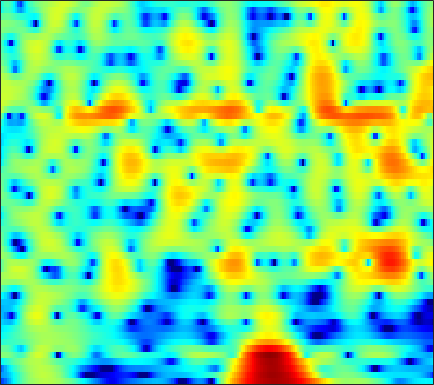

Data behind this chart, as committed beside it:
-14.811, -13.98, -12.33, -10.464, -9.0902, -7.3711, -5.8059, -4.7453, -3.4842, -2.382, -1.4214, -0.79061, -0.05107, 0.58142, 0.97997, 1.4192, 1.7737, 1.9823, 2.1908, 2.3189, 2.3721, 2.3728, 2.3135, 2.1938
-10.42, -10.18, -9.6, -8.747, -7.963, -6.792, -5.556, -4.632, -3.447, -2.342, -1.332, -0.6481, 0.1651, 0.8648, 1.315, 1.818, 2.21, 2.433, 2.637, 2.739, 2.742, 2.676, 2.498, 2.217
-12.9, -11.2, -9.257, -7.592, -6.484, -5.151, -3.947, -3.12, -2.106, -1.197, -0.386, 0.1593, 0.801, 1.344, 1.686, 2.056, 2.324, 2.46, 2.554, 2.549, 2.449, 2.313, 2.047, 1.69
-5.97, -5.35, -4.503, -3.674, -3.09, -2.364, -1.692, -1.215, -0.6021, -0.02072, 0.5327, 0.9239, 1.406, 1.821, 2.078, 2.334, 2.474, 2.494, 2.397, 2.154, 1.772, 1.396, 0.7985, 0.1232
0.3334, 0.2978, 0.1562, -0.1186, -0.432, -1.008, -1.732, -2.304, -2.918, -3.011, -2.363, -1.495, -0.1364, 1.162, 1.996, 2.872, 3.457, 3.69, 3.715, 3.398, 2.702, 1.897, 0.353, -1.921
-1.142, -1.138, -1.302, -1.698, -2.176, -3.101, -4.392, -5.616, -7.421, -8.497, -7.55, -5.883, -3.526, -1.515, -0.2923, 0.981, 1.904, 2.389, 2.787, 2.925, 2.823, 2.609, 2.175, 1.632
-4.333, -3.991, -3.643, -3.407, -3.284, -3.171, -3.079, -3.003, -2.847, -2.581, -2.187, -1.812, -1.23, -0.6048, -0.1413, 0.4336, 0.9321, 1.241, 1.56, 1.776, 1.891, 1.919, 1.894, 1.818
-5.824, -5.377, -4.831, -4.332, -3.976, -3.511, -3.05, -2.699, -2.218, -1.726, -1.228, -0.8543, -0.3634, 0.1013, 0.4251, 0.8149, 1.144, 1.346, 1.551, 1.686, 1.753, 1.764, 1.736, 1.666
-6.702, -6.402, -5.997, -5.555, -5.173, -4.58, -3.901, -3.338, -2.539, -1.726, -0.9362, -0.3755, 0.3068, 0.8982, 1.273, 1.678, 1.964, 2.101, 2.182, 2.151, 2.023, 1.874, 1.624, 1.341
-7.81, -8.075, -8.568, -9.036, -9.154, -8.649, -7.309, -5.961, -4.061, -2.284, -0.7191, 0.2975, 1.438, 2.34, 2.864, 3.365, 3.635, 3.691, 3.569, 3.214, 2.626, 2.035, 1.07, -0.02873
-8.805, -9.401, -10.9, -13.62, -16.94, -19.54, -13.43, -9.487, -5.628, -2.78, -0.5721, 0.7746, 2.224, 3.339, 3.975, 4.565, 4.861, 4.888, 4.646, 4.06, 3.076, 2.021, 0.0703, -2.792
-9.405, -9.079, -8.868, -8.737, -8.558, -8.003, -7.029, -6.051, -4.528, -2.939, -1.387, -0.3084, 0.9751, 2.049, 2.706, 3.368, 3.784, 3.927, 3.885, 3.58, 3.011, 2.417, 1.426, 0.2704
-8.503, -8.373, -8.412, -8.602, -8.763, -8.838, -8.521, -7.904, -6.627, -5.046, -3.373, -2.183, -0.7433, 0.4863, 1.254, 2.069, 2.66, 2.959, 3.179, 3.211, 3.077, 2.886, 2.537, 2.118
-5.633, -6.177, -7.272, -8.963, -10.86, -15.04, -24.3, -22.17, -12.99, -8.241, -5.091, -3.312, -1.459, -0.03789, 0.7962, 1.658, 2.268, 2.583, 2.85, 2.964, 2.949, 2.872, 2.704, 2.489
-1.621, -2.107, -2.888, -3.817, -4.557, -5.44, -5.87, -5.658, -4.69, -3.332, -1.936, -0.9977, 0.07283, 0.9015, 1.371, 1.821, 2.076, 2.159, 2.148, 2.023, 1.825, 1.645, 1.389, 1.138
1.204, 1.016, 0.7851, 0.5832, 0.4723, 0.3996, 0.4343, 0.538, 0.7517, 1.039, 1.334, 1.528, 1.71, 1.763, 1.705, 1.477, 1.094, 0.712, 0.08571, -0.6218, -1.361, -1.905, -2.565, -3.108
1.382, 1.553, 1.848, 2.158, 2.365, 2.599, 2.786, 2.886, 2.968, 2.991, 2.914, 2.787, 2.475, 1.983, 1.478, 0.564, -0.6247, -1.703, -3.374, -5.218, -7.069, -8.328, -9.809, -11.28
-1.866, -0.4255, 1.055, 2.12, 2.685, 3.196, 3.512, 3.64, 3.708, 3.665, 3.508, 3.305, 2.873, 2.235, 1.569, 0.3701, -1.329, -3.046, -6.138, -10.89, -19.53, -27.02, -17.83, -14.91
-1.782, -0.4079, 0.8795, 1.633, 1.949, 2.127, 2.096, 2.009, 1.858, 1.711, 1.642, 1.62, 1.611, 1.512, 1.325, 0.8712, 0.09022, -0.7284, -2.111, -3.636, -4.957, -5.473, -5.451, -4.95
1.288, 0.9504, 0.4516, -0.2287, -0.872, -1.885, -3.092, -4.065, -5.334, -6.142, -5.957, -5.178, -3.646, -2.15, -1.204, -0.2483, 0.4007, 0.6975, 0.898, 0.9668, 0.9654, 0.9764, 1.072, 1.187
0.8313, -0.1807, -1.767, -3.641, -5.285, -7.755, -10.4, -12.53, -15.93, -22.42, -24.24, -15.85, -9.721, -5.882, -3.754, -1.623, -0.056, 0.835, 1.731, 2.346, 2.771, 2.983, 3.152, 3.233
-0.2828, -1.482, -3.496, -6.103, -8.673, -13.47, -22.2, -32.16, -19.25, -14.73, -11.59, -9.491, -6.74, -4.298, -2.71, -0.8908, 0.5575, 1.42, 2.315, 2.946, 3.371, 3.56, 3.646, 3.588
-1.023, -1.759, -2.946, -4.34, -5.497, -7.071, -8.257, -8.579, -8.07, -6.908, -5.392, -4.204, -2.704, -1.317, -0.378, 0.714, 1.614, 2.148, 2.681, 3.027, 3.175, 3.172, 3.038, 2.747
-2.183, -2.206, -2.273, -2.407, -2.507, -2.6, -2.579, -2.452, -2.126, -1.608, -0.9638, -0.4349, 0.2694, 0.9537, 1.429, 1.962, 2.353, 2.555, 2.673, 2.61, 2.354, 2.043, 1.49, 0.7961
-4.385, -3.568, -2.609, -1.841, -1.361, -0.8069, -0.3348, 0.0005749, 0.4212, 0.8658, 1.286, 1.593, 1.982, 2.337, 2.55, 2.766, 2.855, 2.83, 2.636, 2.221, 1.57, 0.8848, -0.3104, -1.858
-6.659, -4.841, -3.073, -1.755, -0.9998, -0.2092, 0.3968, 0.7632, 1.176, 1.511, 1.811, 2.014, 2.283, 2.517, 2.662, 2.799, 2.86, 2.808, 2.591, 2.155, 1.44, 0.6712, -0.7595, -2.748
-4.375, -3.296, -2.126, -1.258, -0.7599, -0.283, 0.04195, 0.1973, 0.3362, 0.3899, 0.4433, 0.5014, 0.6311, 0.849, 1.094, 1.463, 1.831, 2.062, 2.248, 2.25, 1.995, 1.646, 0.9345, -0.03166
-1.146, -1.036, -0.9302, -0.9426, -1.019, -1.193, -1.441, -1.667, -2.065, -2.537, -3.155, -3.631, -4.111, -3.967, -3.35, -2.013, -0.5804, 0.4179, 1.495, 2.247, 2.696, 2.84, 2.826, 2.57
0.08746, -0.4147, -1.263, -2.278, -3.138, -4.229, -5.098, -5.524, -5.952, -6.534, -7.848, -9.737, -14.86, -29.18, -14.38, -7.155, -3.154, -1.087, 0.903, 2.267, 3.192, 3.618, 3.936, 3.989
-0.3422, -1.216, -2.881, -5.217, -7.679, -12.49, -18.14, -15.85, -11.22, -8.792, -7.558, -7.157, -6.859, -6.183, -5.147, -3.25, -1.312, -0.008262, 1.406, 2.47, 3.222, 3.606, 3.88, 3.966
-0.8844, -1.543, -2.706, -4.254, -5.65, -7.547, -8.681, -8.431, -7.024, -5.471, -4.115, -3.273, -2.346, -1.432, -0.7978, 0.02531, 0.815, 1.322, 1.879, 2.274, 2.483, 2.559, 2.566, 2.487
-1.33, -1.411, -1.549, -1.778, -1.945, -2.111, -2.108, -1.963, -1.6, -1.075, -0.4829, -0.05484, 0.4931, 0.9724, 1.296, 1.623, 1.831, 1.867, 1.761, 1.436, 0.8915, 0.3505, -0.3815, -0.9803
-2.914, -2.295, -1.535, -0.8977, -0.4934, -0.0521, 0.326, 0.5847, 0.8832, 1.189, 1.456, 1.658, 1.933, 2.12, 2.251, 2.339, 2.268, 2.089, 1.589, 0.6824, -0.7442, -2.384, -5.578, -10.67
-6.491, -4.654, -2.86, -1.508, -0.752, -0.0007337, 0.5046, 0.7302, 0.9095, 0.9717, 0.9291, 0.9283, 0.9717, 1.114, 1.276, 1.525, 1.716, 1.769, 1.604, 1.114, 0.2026, -0.7565, -2.412, -4.011
-7.265, -5.648, -3.809, -2.452, -1.698, -1.023, -0.7125, -0.7092, -0.9886, -1.629, -2.48, -3.219, -3.983, -3.844, -3.171, -1.841, -0.4681, 0.3764, 1.236, 1.774, 1.996, 2.058, 1.968, 1.891
-6.89, -5.77, -4.493, -3.466, -2.909, -2.463, -2.389, -2.576, -3.289, -4.601, -6.851, -9.621, -17.11, -22.03, -12.04, -6.334, -2.978, -1.225, 0.5115, 1.729, 2.593, 3.025, 3.451, 3.695
-8.118, -6.93, -5.739, -4.899, -4.465, -4.118, -4.018, -4.119, -4.475, -5.07, -5.857, -6.444, -6.971, -6.621, -5.748, -4.066, -2.325, -1.105, 0.2769, 1.388, 2.272, 2.774, 3.289, 3.613
-7.489, -6.939, -6.345, -5.963, -5.75, -5.566, -5.45, -5.419, -5.345, -5.279, -5.11, -4.923, -4.479, -3.84, -3.213, -2.254, -1.24, -0.4837, 0.445, 1.263, 1.931, 2.365, 2.78, 3.08
-5.54, -5.878, -6.372, -6.757, -6.974, -7.139, -7.198, -7.142, -6.988, -6.643, -6.06, -5.465, -4.481, -3.395, -2.559, -1.482, -0.4846, 0.1779, 0.9512, 1.585, 2.053, 2.308, 2.551, 2.699
-3.508, -5.006, -7.201, -9.069, -9.814, -9.896, -9.703, -9.719, -10.15, -10.41, -9.542, -7.947, -5.488, -3.293, -1.874, -0.3171, 0.8752, 1.565, 2.257, 2.69, 2.906, 2.896, 2.765, 2.45
-0.008575, -2.538, -7.72, -17.62, -19.07, -11.34, -8.912, -8.888, -10.78, -16.31, -15.68, -9.576, -4.415, -1.301, 0.3807, 1.93, 2.969, 3.465, 3.869, 3.977, 3.884, 3.608, 2.97, 1.863
3.369, 2.105, 0.3885, -1.064, -1.762, -2.123, -2.197, -2.291, -2.414, -2.489, -2.12, -1.452, -0.4604, 0.5207, 1.003, 1.381, 1.43, 1.285, 0.92, 0.549, 0.2017, 0.08061, -0.2571, -0.7808
3.774, 3.413, 2.909, 2.395, 2.05, 1.664, 1.353, 1.179, 0.943, 0.7907, 0.5971, 0.4888, 0.2444, -0.1665, -0.6677, -1.62, -3.062, -4.482, -6.827, -9.127, -9.856, -8.879, -6.917, -5.199
3.254, 3.36, 3.354, 3.255, 3.134, 2.922, 2.676, 2.468, 2.15, 1.794, 1.369, 0.9311, 0.2316, -0.7608, -1.678, -3.298, -5.487, -7.631, -11.44, -16.48, -18.17, -14.94, -11.33, -8.541
2.828, 3.081, 3.238, 3.256, 3.201, 3.064, 2.874, 2.692, 2.429, 2.072, 1.643, 1.228, 0.5197, -0.3954, -1.259, -2.667, -4.389, -5.827, -7.908, -9.873, -11.46, -12.13, -12.01, -10.56
2.844, 2.937, 2.926, 2.767, 2.593, 2.349, 2.131, 2.011, 1.898, 1.808, 1.663, 1.517, 1.163, 0.6458, 0.08715, -0.8987, -2.166, -3.351, -5.26, -7.794, -11.33, -15.67, -35.11, -17.03
2.548, 2.294, 1.748, 1.002, 0.3597, -0.4658, -1.008, -1.08, -0.7512, -0.07542, 0.6206, 1.048, 1.436, 1.538, 1.442, 1.066, 0.4151, -0.2637, -1.399, -2.733, -4.172, -5.16, -5.76, -5.265
1.226, 0.6111, -0.6073, -2.373, -4.202, -7.665, -12.14, -12.57, -8.072, -4.367, -1.817, -0.4899, 0.7916, 1.59, 1.949, 2.156, 2.081, 1.89, 1.478, 0.9705, 0.4549, 0.1137, -0.165, -0.2353
-0.2608, -0.9033, -2.036, -3.571, -4.999, -7.175, -8.96, -8.927, -6.947, -4.371, -2.137, -0.808, 0.5844, 1.593, 2.123, 2.57, 2.761, 2.773, 2.617, 2.307, 1.896, 1.547, 1.063, 0.5886
-1.239, -1.728, -2.53, -3.346, -3.86, -4.266, -4.226, -3.863, -2.978, -1.807, -0.5698, 0.3407, 1.391, 2.245, 2.721, 3.163, 3.371, 3.378, 3.204, 2.812, 2.198, 1.625, 0.6367, -0.5264
-2.021, -2.83, -4.183, -5.536, -6.235, -6.24, -5.188, -4.042, -2.383, -0.8764, 0.4497, 1.324, 2.292, 3.044, 3.476, 3.868, 4.048, 4.03, 3.81, 3.338, 2.561, 1.735, 0.2453, -1.858
-2.432, -3.776, -6.435, -11.19, -18.85, -19.13, -9.514, -6.042, -3.046, -0.9645, 0.5375, 1.394, 2.268, 2.902, 3.26, 3.579, 3.759, 3.804, 3.708, 3.409, 2.875, 2.24, 1.109, -0.4705
-1.415, -2.097, -3.291, -4.54, -5.19, -5.182, -4.191, -3.167, -1.846, -0.7524, 0.04903, 0.4549, 0.8225, 1.022, 1.109, 1.227, 1.409, 1.607, 1.896, 2.136, 2.242, 2.204, 1.937, 1.465
0.1173, -0.05805, -0.3957, -0.7088, -0.8853, -0.9886, -0.9413, -0.8502, -0.7169, -0.6869, -0.8171, -1.074, -1.659, -2.518, -3.269, -4.035, -3.99, -3.283, -1.811, -0.3182, 0.8798, 1.577, 2.176, 2.476
0.4441, 0.3819, 0.2879, 0.1299, -0.01821, -0.2471, -0.5114, -0.7357, -1.087, -1.529, -2.143, -2.775, -4.057, -6.17, -8.725, -15.58, -23.74, -11.97, -5.843, -2.342, -0.04491, 1.159, 2.327, 3.056
-1.538, -1.357, -1.192, -1.234, -1.414, -1.849, -2.457, -2.954, -3.581, -4.022, -4.302, -4.484, -4.779, -5.246, -5.679, -6.032, -5.627, -4.673, -2.877, -1.035, 0.5461, 1.524, 2.553, 3.274
-5.335, -4.101, -3.203, -2.996, -3.281, -4.243, -5.883, -7.528, -9.807, -10.58, -9.083, -7.575, -5.839, -4.53, -3.77, -2.901, -2.051, -1.385, -0.4609, 0.4525, 1.325, 1.931, 2.61, 3.16
-4.843, -3.48, -2.516, -2.35, -2.721, -3.911, -6.028, -8.444, -12.93, -14.99, -10.69, -7.88, -5.291, -3.551, -2.587, -1.608, -0.8398, -0.352, 0.1991, 0.6806, 1.133, 1.444, 1.867, 2.302
